Dataset: data (GitHub, finknj/ChessMate). Classes: blue bishop, blue king, blue knight, blue pawn, blue queen, blue rook, temp, yellow bishop, yellow king, yellow knight, yellow pawn, yellow queen, yellow rook.

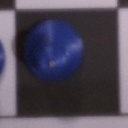
Label: blue pawn

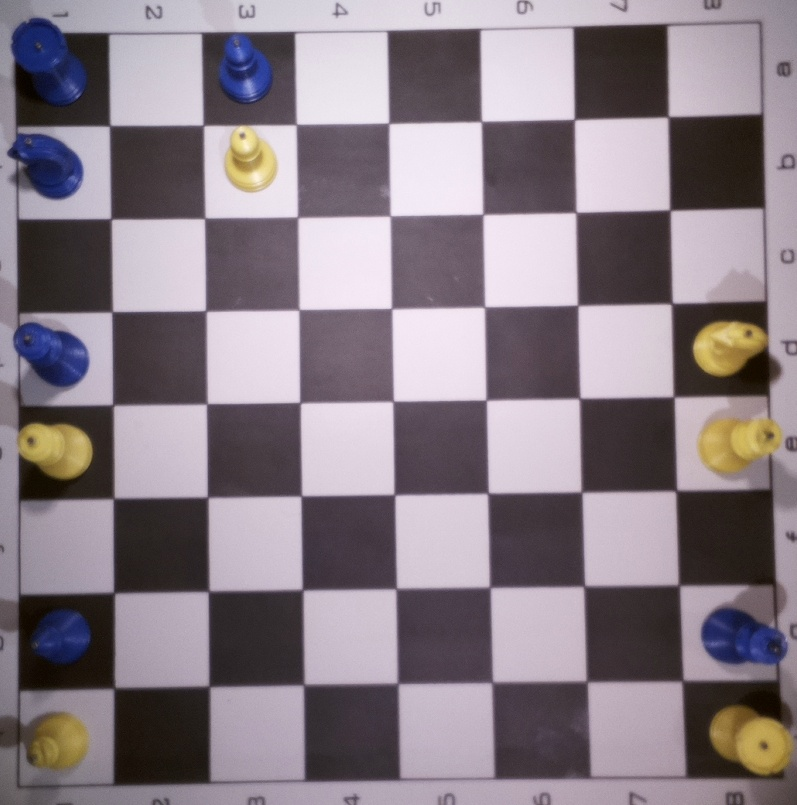
Label: temp

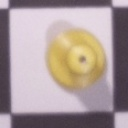
Label: yellow pawn

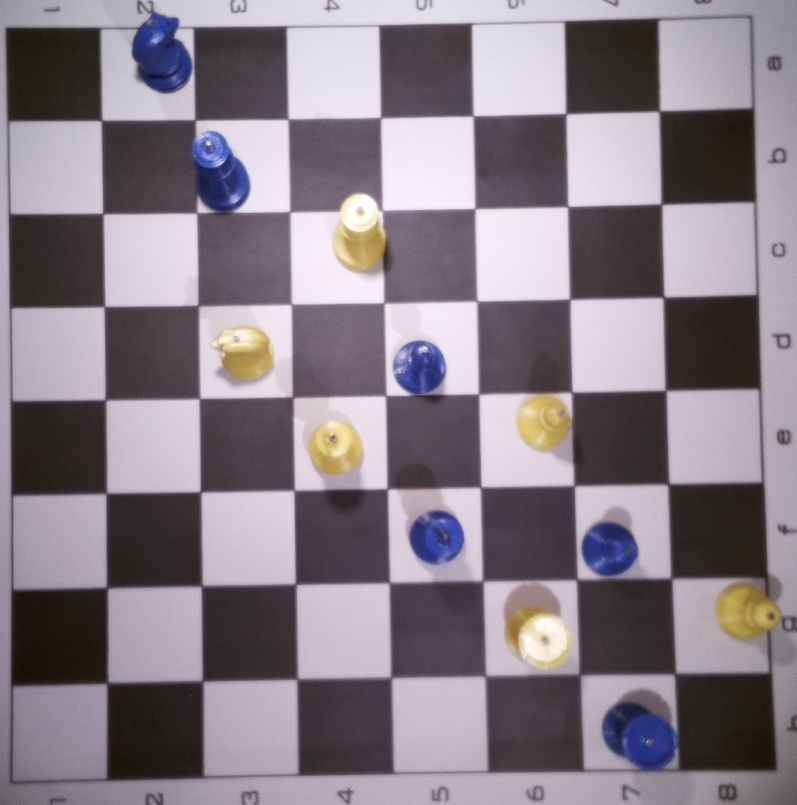
Label: temp

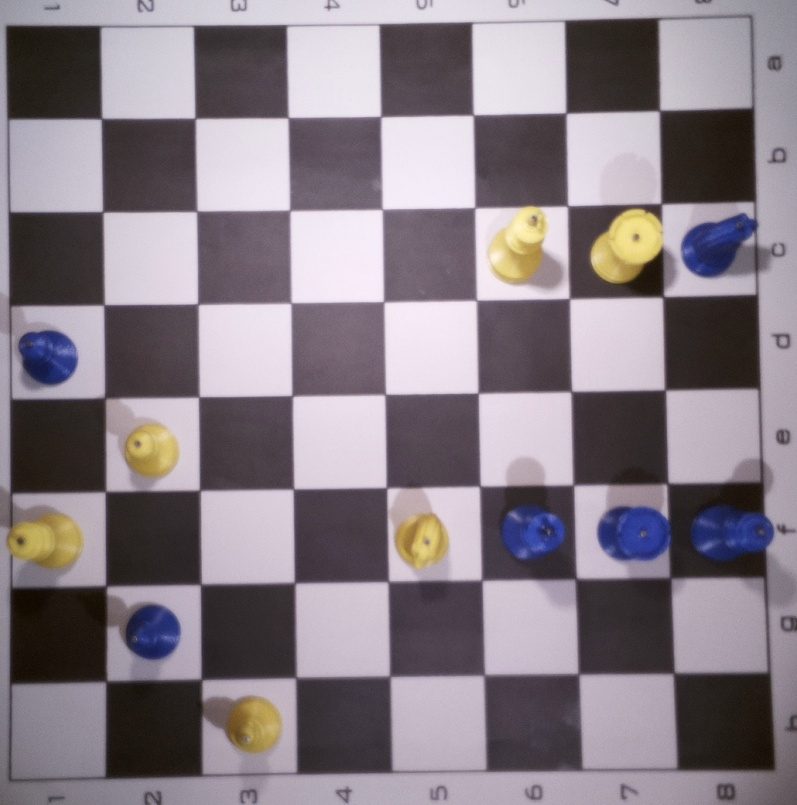
Label: temp

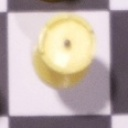
Label: yellow rook
